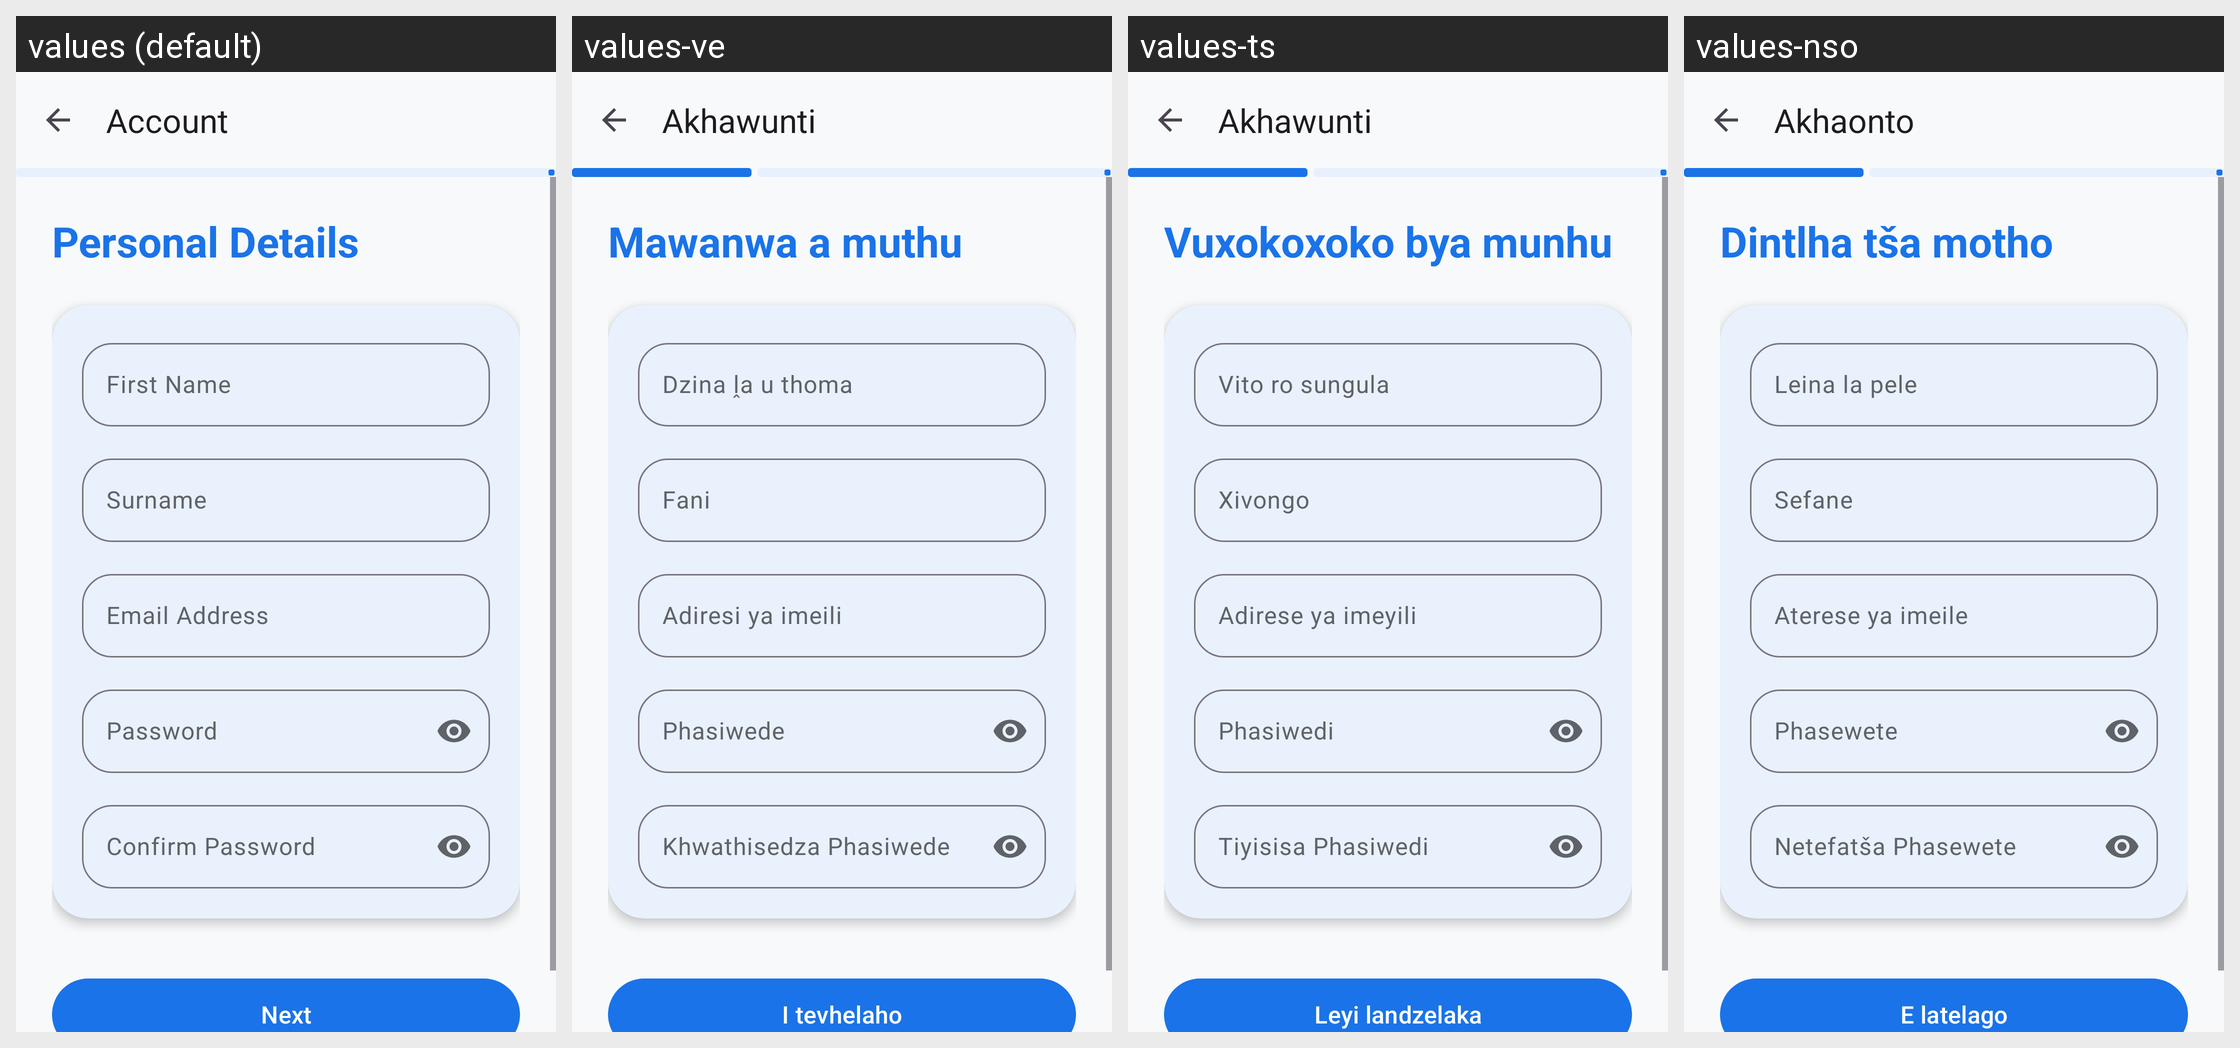

The same Android screen rendered under several of its app's locales, left to right. List the strings drawn on it with the default value and each locale's translation.
Android screen res/layout/activity_register.xml rendered under 4 locales, left to right: values (default), values-ve, values-ts, values-nso. Device: Nexus 5 (rendered at 1080×1920; each locale shown at half size, 540×960, under a caption strip naming it); theme Theme.CampusSync.
Other locales in the repository, not shown: values-af, values-nr, values-ss, values-st, values-tn, values-xh, values-zu.
Strings drawn on this screen, with the default value and each locale's value (text and hints the layout hard-codes, and strings that could not be matched under every locale, appear in the picture but are not listed):

step_account
  values: Account
  values-ve: Akhawunti
  values-ts: Akhawunti
  values-nso: Akhaonto

reg_personal_details
  values: Personal Details
  values-ve: Mawanwa a muthu
  values-ts: Vuxokoxoko bya munhu
  values-nso: Dintlha tša motho

hint_first_name
  values: First Name
  values-ve: Dzina ḽa u thoma
  values-ts: Vito ro sungula
  values-nso: Leina la pele

hint_surname
  values: Surname
  values-ve: Fani
  values-ts: Xivongo
  values-nso: Sefane

hint_email
  values: Email Address
  values-ve: Adiresi ya imeili
  values-ts: Adirese ya imeyili
  values-nso: Aterese ya imeile

hint_password
  values: Password
  values-ve: Phasiwede
  values-ts: Phasiwedi
  values-nso: Phasewete

hint_confirm_password
  values: Confirm Password
  values-ve: Khwathisedza Phasiwede
  values-ts: Tiyisisa Phasiwedi
  values-nso: Netefatša Phasewete

btn_next
  values: Next
  values-ve: I tevhelaho
  values-ts: Leyi landzelaka
  values-nso: E latelago
